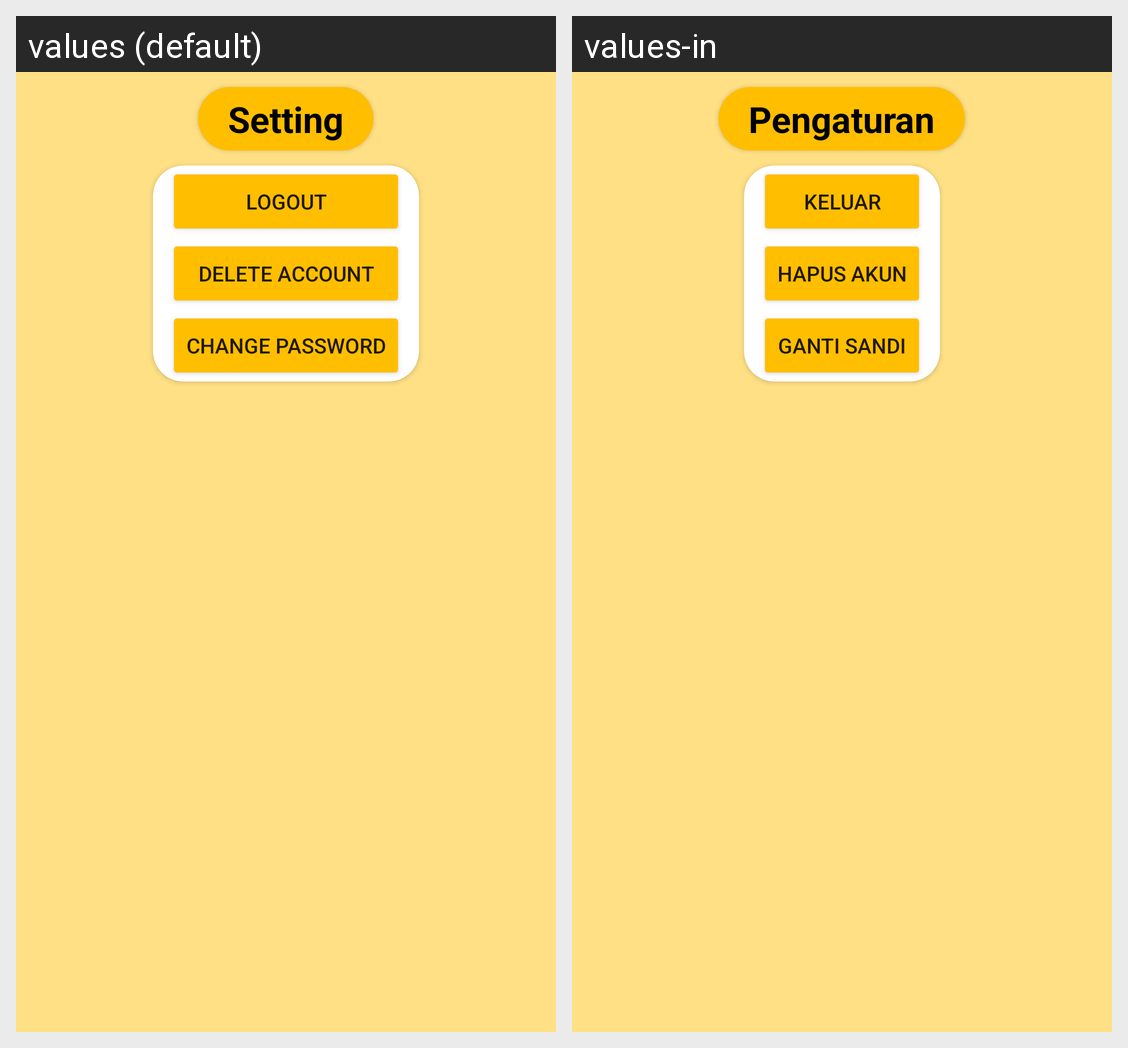

For this localized Android screen grid, give each drawn string resource with its value in every locale shown.
Android screen res/layout/fragment_setting.xml rendered under 2 locales, left to right: values (default), values-in. Device: Nexus 5 (rendered at 1080×1920; each locale shown at half size, 540×960, under a caption strip naming it); theme Theme.Jejewegs.
Strings drawn on this screen, with the default value and each locale's value (text and hints the layout hard-codes, and strings that could not be matched under every locale, appear in the picture but are not listed):

setting
  values: Setting
  values-in: Pengaturan

logout
  values: logout
  values-in: Keluar

delete_account
  values: Delete Account
  values-in: Hapus Akun

change_password
  values: Change Password
  values-in: Ganti Sandi
